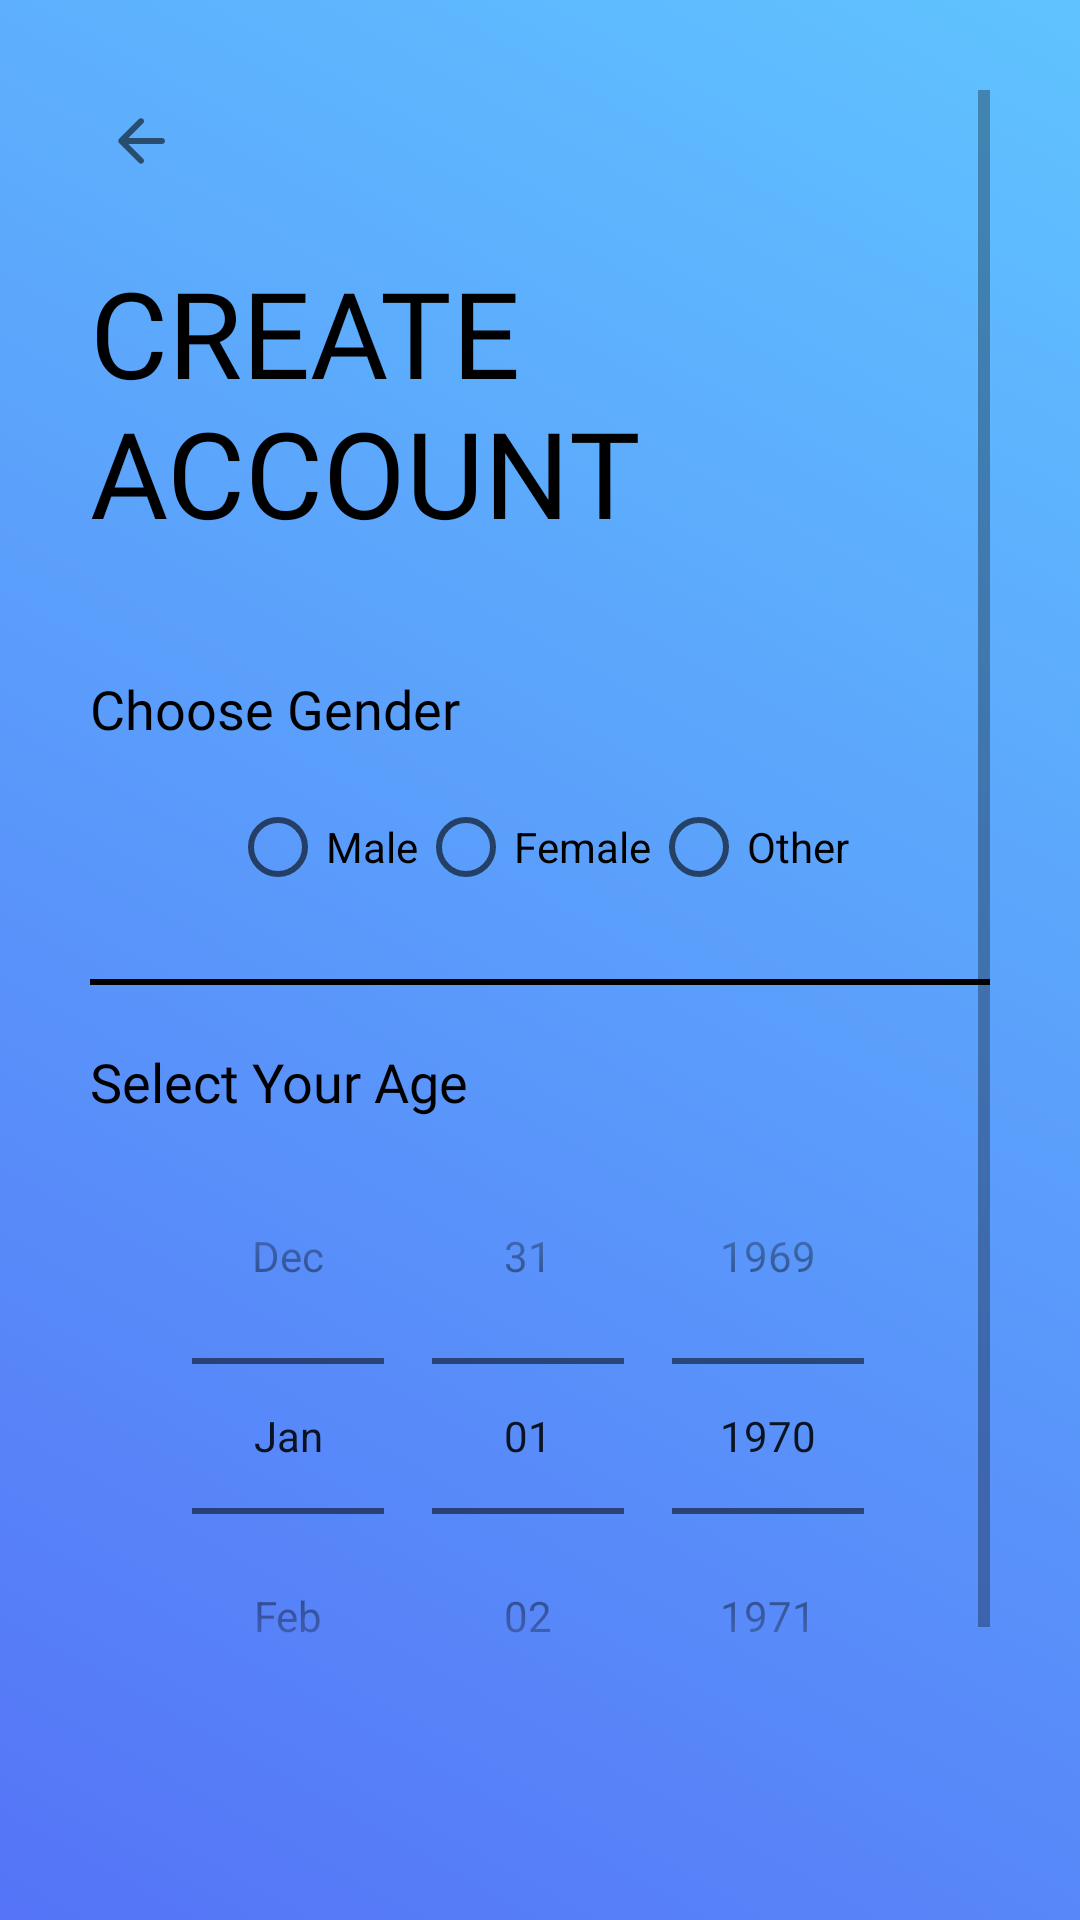

This screen was rendered from an Android layout file. Write that file and the resources it references.
<!-- AndroidManifest.xml: application theme Theme.KashJobs -->
<!-- res/layout/activity_sign_up_second_page.xml -->
<?xml version="1.0" encoding="utf-8"?>
<ScrollView xmlns:android="http://schemas.android.com/apk/res/android"
    xmlns:app="http://schemas.android.com/apk/res-auto"
    android:layout_width="match_parent"
    android:layout_height="match_parent"
    xmlns:tools="http://schemas.android.com/tools"
    android:background="@drawable/gradient_background"
    android:padding="30dp"
    android:transitionName="transition_signup"
    tools:context=".Common.LogInSignUp.SignUpSecondPage">


    <LinearLayout
        android:layout_width="match_parent"
        android:layout_height="wrap_content"
        android:orientation="vertical">

        <ImageView
            android:id="@+id/sign_up_back_btn"
            android:layout_width="wrap_content"
            android:layout_height="wrap_content"
            android:padding="5dp"
            android:src="@drawable/back"
            android:transitionName="transition_back_arrow_btn"/>

        <TextView
            android:id="@+id/create_account_title"
            android:transitionName="transition_title_text"
            android:layout_width="wrap_content"
            android:layout_height="wrap_content"
            android:layout_marginTop="20dp"
            android:fontFamily="@font/muli_black"
            android:text="@string/create_naccount"
            android:textAllCaps="true"
            android:textColor="@color/black"
            android:textSize="40sp" />

        <LinearLayout
            android:layout_width="match_parent"
            android:layout_height="wrap_content"
            android:layout_marginTop="40dp"
            android:orientation="vertical">


            <TextView
                android:layout_width="wrap_content"
                android:layout_height="wrap_content"
                android:text="Choose Gender"
                android:fontFamily="@font/muli_light"
                android:textColor="@color/black"
                android:textSize="18dp"/>

            <RadioGroup
                android:id="@+id/radio_group"
                android:layout_marginTop="10dp"
                android:layout_width="wrap_content"
                android:layout_height="match_parent"
                android:orientation="horizontal"
                android:layout_gravity="center_horizontal">


                <RadioButton
                    android:id="@+id/radio_btn_male"
                    android:layout_width="wrap_content"
                    android:layout_height="wrap_content"
                    android:text="Male" />

                <RadioButton
                    android:id="@+id/radio_btn_female"
                    android:layout_width="wrap_content"
                    android:layout_height="wrap_content"
                    android:text="Female" />

                <RadioButton
                    android:id="@+id/radio_btn_other"
                    android:layout_width="wrap_content"
                    android:layout_height="wrap_content"
                    android:text="Other" />
            </RadioGroup>

            <View
                android:layout_width="match_parent"
                android:layout_height="2dp"
                android:background="@color/black"
                android:layout_marginTop="20dp"
                android:layout_marginBottom="20dp"/>

            <TextView
                android:layout_width="wrap_content"
                android:layout_height="wrap_content"
                android:text="Select Your Age"
                android:fontFamily="@font/muli_light"
                android:textColor="@color/black"
                android:textSize="18dp"/>

            <DatePicker
                android:id="@+id/age"
                android:layout_width="match_parent"
                android:layout_height="wrap_content"
                android:datePickerMode="spinner"
                android:calendarViewShown="false"
                android:spinnersShown="true"/>
        </LinearLayout>
        <com.google.android.material.button.MaterialButton
            android:layout_width="match_parent"
            android:layout_height="70dp"
            android:layout_marginTop="20dp"
            android:backgroundTint="@color/black"
            android:text="@string/next"
            android:textColor="@color/white"
            app:iconGravity="textStart"
            app:iconSize="35dp"
            app:iconTint="@color/white"
            android:id="@+id/sign_up_next_btn"
            android:onClick="callNextSignUpScreen"
            android:transitionName="transition_next"/>

        <Button
            android:id="@+id/log_in_btn_sign_up"
            android:layout_width="match_parent"
            android:layout_height="40dp"
            android:layout_marginTop="10dp"
            android:background="#00000000"
            android:text="@string/sign_in"
            android:textColor="@color/black"
            app:iconGravity="textStart"
            app:iconSize="35dp"
            app:iconTint="@color/white"
            android:transitionName="transition_loginbtn"/>


    </LinearLayout>


</ScrollView>
<!-- resources referenced by this layout -->
<resources>
  <color name="black">#FF000000</color>
  <color name="white">#FFFFFFFF</color>
  <!-- drawable back (drawable-v24) -->
  <vector android:alpha="0.94" android:autoMirrored="true"
      android:height="24dp" android:tint="?attr/colorControlNormal"
      android:viewportHeight="24" android:viewportWidth="24"
      android:width="24dp" xmlns:android="http://schemas.android.com/apk/res/android">
      <path android:fillColor="@android:color/white" android:pathData="M19,11H7.83l4.88,-4.88c0.39,-0.39 0.39,-1.03 0,-1.42 -0.39,-0.39 -1.02,-0.39 -1.41,0l-6.59,6.59c-0.39,0.39 -0.39,1.02 0,1.41l6.59,6.59c0.39,0.39 1.02,0.39 1.41,0 0.39,-0.39 0.39,-1.02 0,-1.41L7.83,13H19c0.55,0 1,-0.45 1,-1s-0.45,-1 -1,-1z"/>
  </vector>
  <!-- drawable gradient_background (drawable-v24) -->
  <?xml version="1.0" encoding="utf-8"?>
  <selector xmlns:android="http://schemas.android.com/apk/res/android">
      <item>
          <shape>
              <gradient
                  android:startColor="#60C3FF"
                  android:endColor="#5574F7"
                  android:angle="225"
                  android:type="linear"
                  />
          </shape>
      </item>
  
  </selector>
  <string name="create_naccount">Create<br /> Account</string>
  <string name="next">Next</string>
  <string name="sign_in">Sign In</string>
  <style name="Theme.KashJobs" parent="Theme.MaterialComponents.DayNight.NoActionBar">
          
          <item name="colorPrimary">@color/end_color</item>
          <item name="colorPrimaryVariant">@color/status_bar_color</item>
          <item name="colorOnPrimary">@color/white</item>
          
          <item name="colorSecondary">@color/start_color</item>
          <item name="colorSecondaryVariant">@color/status_bar_color</item>
          <item name="colorOnSecondary">@color/black</item>
          
          <item name="android:statusBarColor" tools:targetApi="l">?attr/colorPrimaryVariant</item>
          
      </style>
  <color name="end_color">#5574F7</color>
  <color name="status_bar_color">#d0d0d0</color>
  <color name="start_color">#60C3FF</color>
</resources>
